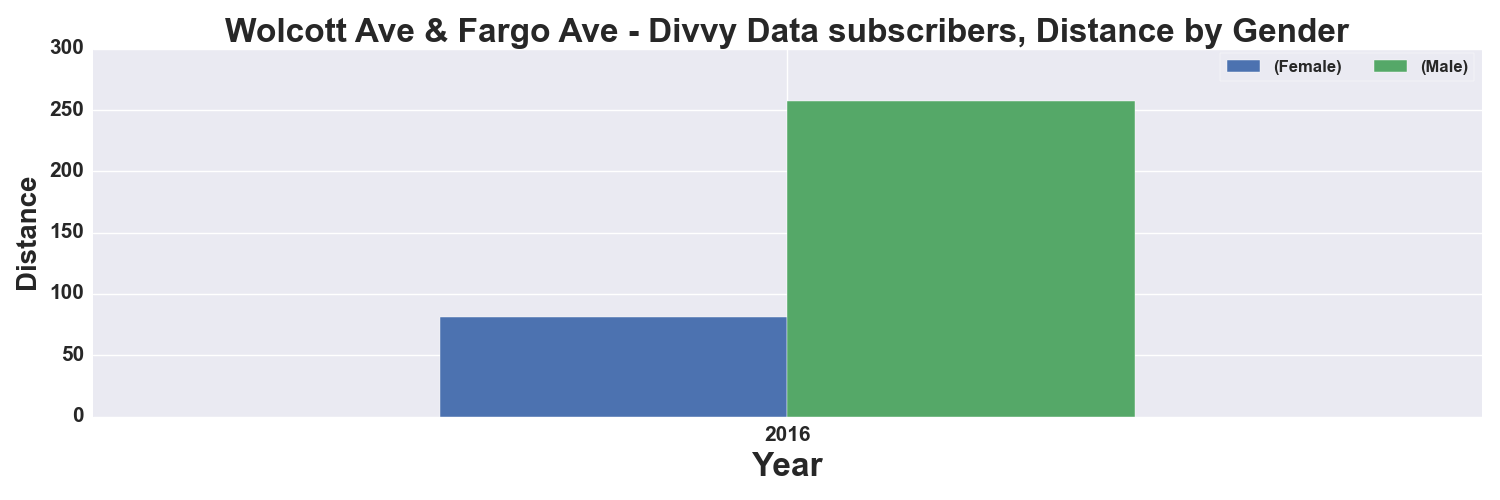

Source data for this figure (header and first rows):
, START TIME YEAR, DISTANCE_Miles, DISTANCE_Miles
GENDER, , Female, Male
0, 2016, 81.0, 257.0
